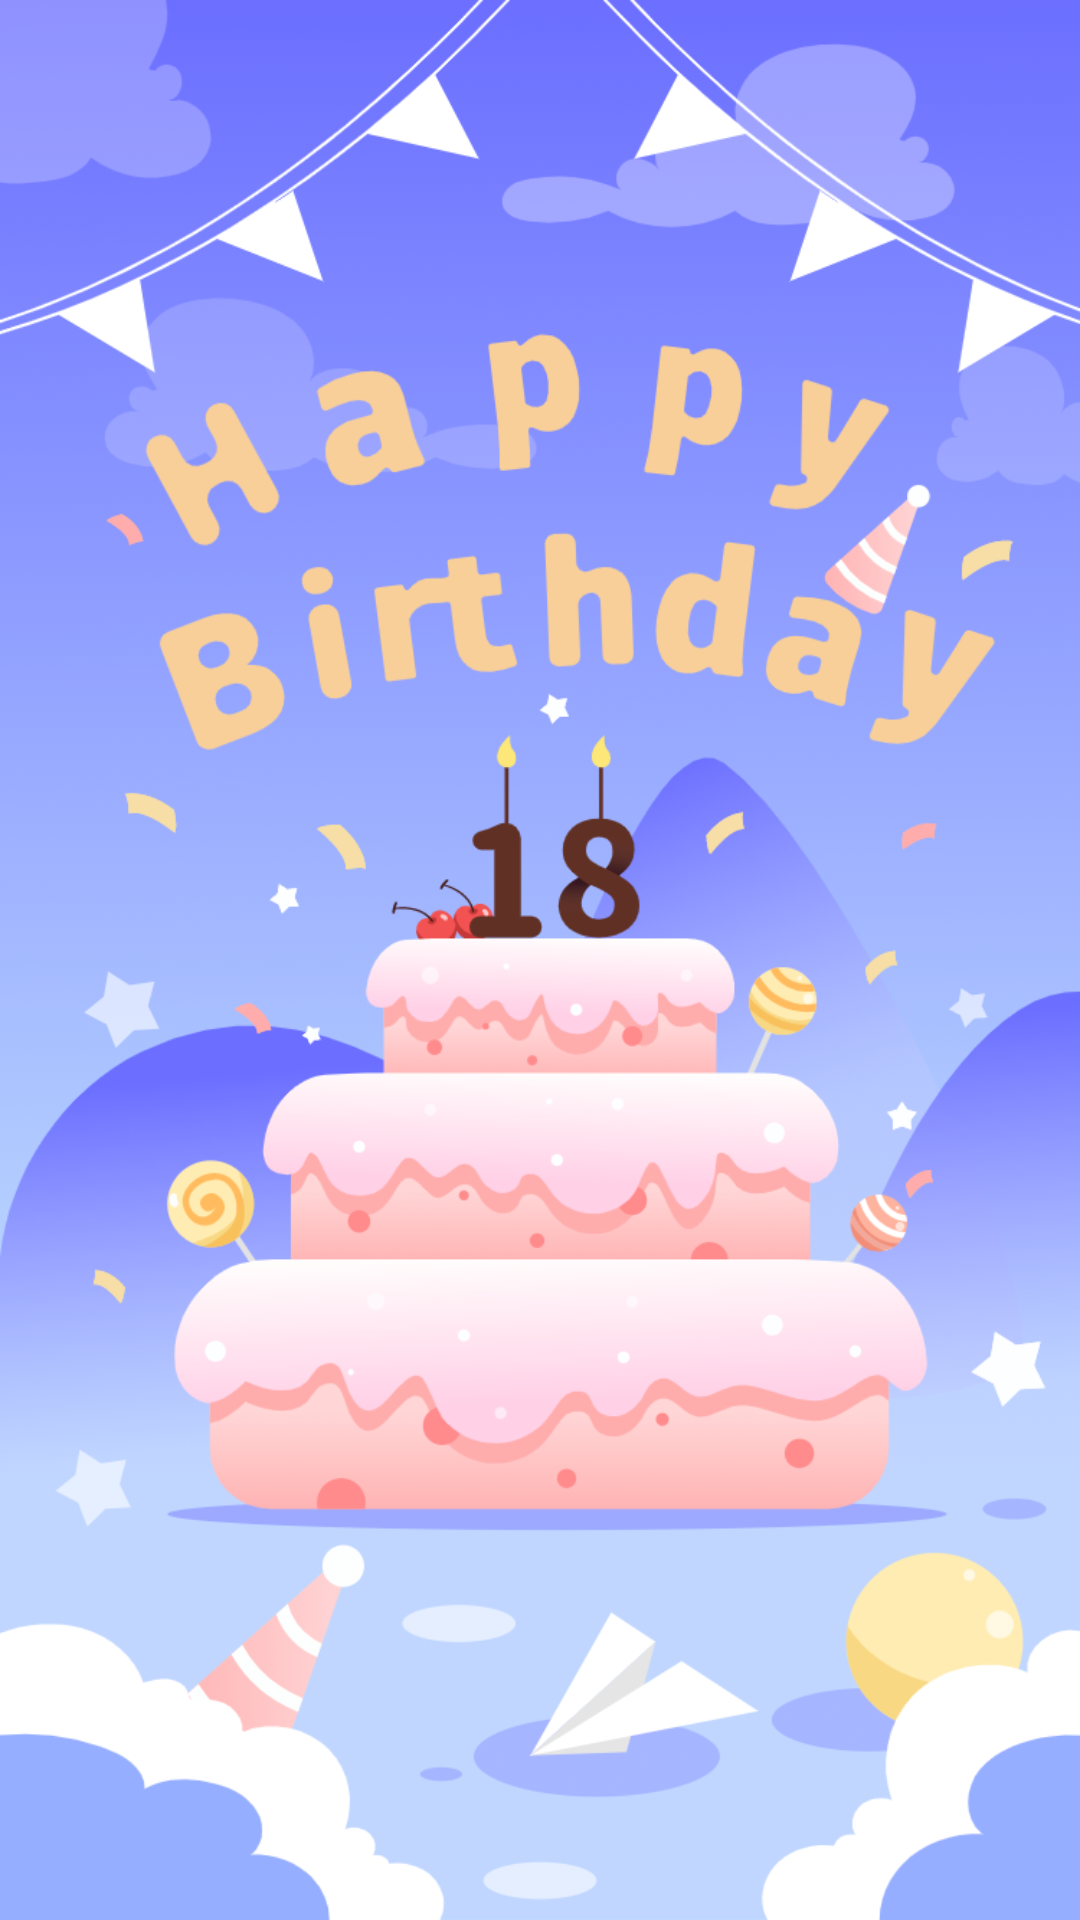

Write the Android layout XML for this screen, with the resource values it uses.
<!-- AndroidManifest.xml: application theme AppTheme -->
<!-- res/layout/activity_birthday.xml -->
<?xml version="1.0" encoding="utf-8"?>
<androidx.constraintlayout.widget.ConstraintLayout
    xmlns:android="http://schemas.android.com/apk/res/android"
    xmlns:app="http://schemas.android.com/apk/res-auto"
    xmlns:tools="http://schemas.android.com/tools"
    android:layout_width="match_parent"
    android:layout_height="match_parent"
    tools:context=".MainActivity">
    <nl.dionsegijn.konfetti.KonfettiView
        android:id="@+id/viewKonfetti"
        android:layout_width="match_parent"
        android:layout_height="match_parent" />
    <ImageView
        android:layout_width="wrap_content"
        android:layout_height="wrap_content"

        app:layout_constraintBottom_toBottomOf="parent"
        app:layout_constraintLeft_toLeftOf="parent"
        app:layout_constraintRight_toRightOf="parent"
        app:layout_constraintTop_toTopOf="parent"
        android:background="@drawable/birthday2"
        />






</androidx.constraintlayout.widget.ConstraintLayout>
<!-- resources referenced by this layout -->
<resources>
  <!-- drawable birthday2: png bitmap (drawable, 242902 bytes) -->
  <style name="AppTheme" parent="Theme.AppCompat.Light.DarkActionBar">
          
          <item name="colorPrimary">@color/colorPrimary</item>
          <item name="colorPrimaryDark">@color/colorPrimaryDark</item>
          <item name="colorAccent">@color/colorAccent</item>
          <item name="windowActionBar">false</item>
          <item name="windowNoTitle">true</item>
      </style>
  <color name="colorPrimary">#ff4769</color>
  <color name="colorPrimaryDark">#aa003c</color>
  <color name="colorAccent">@android:color/white</color>
</resources>
